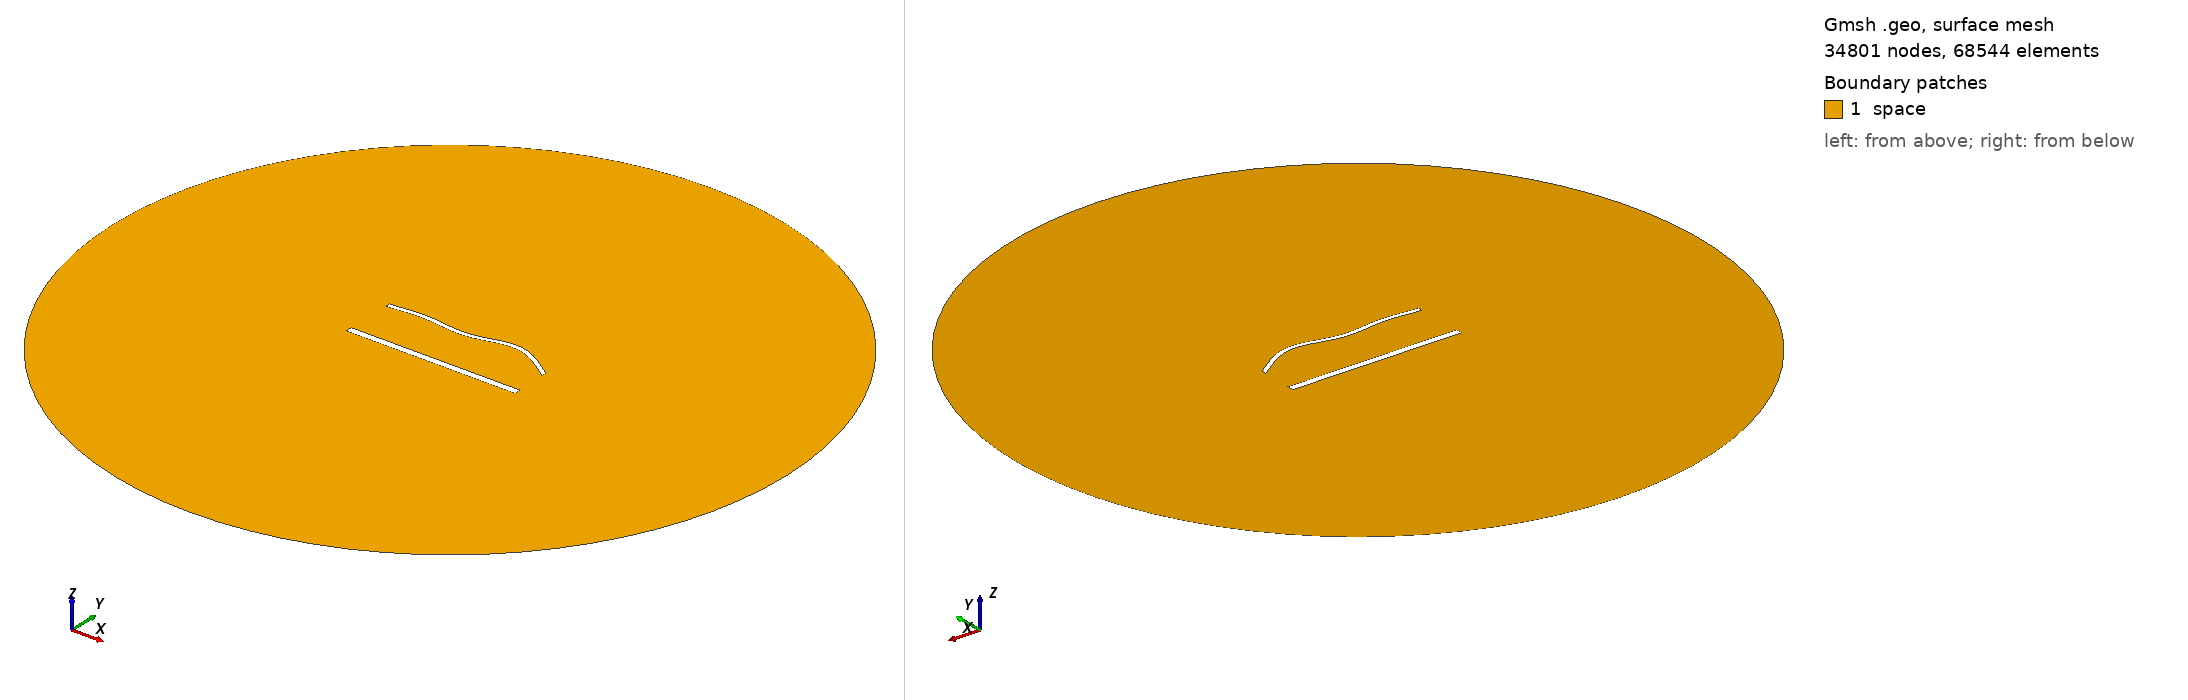

Gmsh geometry script, surface-meshed: 34801 nodes, 68544 surface elements. Boundary patches (legend numbers): 1 space. Left view from above one corner, right view from below the opposite corner. Legend entries are the model's physical surfaces. The drawing asked Gmsh for element sizes between 1% and 20% of the model's largest extent; the script's own settings can give other sizes.

=== 1992.geo (drawn) ===
//---------------------------------------
// Geometry kernel
//---------------------------------------

SetFactory("OpenCASCADE");



//---------------------------------------
// Parameters of the geometry
//---------------------------------------

// Overetch of the upper plate
overetch = 0.5;

// Distance between the plates
distance = 30.0;

// Discretization over the x axis (for the deformation)
nx = 50; 

// Length of the plate
L = 100 - overetch; 

// Number of modes
n = 4; 

// 1st mode coefficient
coeff(1) = 0.0;
beta(1) = 0.596864 * 3.1415926535 / L;

// 2nd mode coefficient
coeff(2) = 1.5;
beta(2) = 1.49418 * 3.1415926535 / L;

// 3rd mode coefficient
coeff(3) = -1.5;
beta(3) = 2.50025 * 3.1415926535 / L;

// 4th mode coefficient
coeff(4) = 1.5;
beta(4) = 3.49999 * 3.1415926535 / L;



//---------------------------------------
// Upper plate (deformed rectangle)
//---------------------------------------

// Coordiantes of the upper plate
xmin = -50;
xmax = 50 - overetch;

// Height of the upper plate
yheight = 4 - 2 * overetch;

// Indexes of the points
UpperID[] = {};
LowerID[] = {};
LeftID[] = {};
RightID[] = {};

// Point index
p = 1;

// Horizontal edges
For i In {1:nx}
    x = xmin + (i-1)*(xmax - xmin)/(nx-1);

    y_bottom = distance / 2 + overetch;
    For j In {1:n}
        C = (Cosh(beta(j)*L) + Cos(beta(j)*L)) / (Sinh(beta(j)*L) + Sin(beta(j)*L));
        y_bottom  = y_bottom + coeff(j) * (Cosh(beta(j)*(x+50)) - Cos(beta(j)*(x+50)) - C * (Sinh(beta(j)*(x+50)) - Sin(beta(j)*(x+50))));
    EndFor

    y_top = y_bottom + yheight;

    Point(p) = {x, y_top, 0, 1.0};
    UpperID[i] = p;
    p = p + 1;

    Point(p) = {x, y_bottom, 0, 1.0};
    LowerID[i] = p;
    p = p + 1;
EndFor

// Create point lists
UpperPts[] = {}; LowerPts[] = {};
For i In {1:nx}
  UpperPts[] += {UpperID[i]};
  LowerPts[] += {LowerID[i]};
EndFor

// Build splines
Spline(1) = {UpperPts[]};
Spline(2) = {LowerPts[]};
Line(3) = {LowerPts[nx-1], UpperPts[nx-1]};
Line(4) = {LowerPts[0], UpperPts[0]};

// Build the plane surface
Curve Loop(1) = {2, 3, -1, -4};
Plane Surface(1) = {1};



//---------------------------------------
// Lower plate (rectangle)
//---------------------------------------

// Vertices
Point(1001) = {-50, -distance/2, 0, 1.0};
Point(1002) = { 50, -distance/2, 0, 1.0};
Point(1003) = { 50,  -distance/2 + 4, 0, 1.0};
Point(1004) = {-50,  -distance/2 + 4, 0, 1.0};

// Edges
Line(5) = {1001, 1002};
Line(6) = {1002, 1003};
Line(7) = {1003, 1004};
Line(8) = {1004, 1001};

// Plane surface
Line Loop(2) = {5, 6, 7, 8};
Plane Surface(2) = {2}; 



//---------------------------------------
// Outer (fictious) boundary
//---------------------------------------

// Points
Point(1005) = {0, 0, 0};       // Center
Point(1006) = {200, 0, 0};     // Start point
Point(1007) = {0, 200, 0};     // 90 degrees
Point(1008) = {-200, 0, 0};    // 180 degrees
Point(1009) = {0, -200, 0};    // 270 degrees

// Circle arcs (each needs start, center, end)
Circle(9) = {1006, 1005, 1007};
Circle(10) = {1007, 1005, 1008};
Circle(11) = {1008, 1005, 1009};
Circle(12) = {1009, 1005, 1006};

// Plane surface for the entire domain
Curve Loop(3) = {9, 10, 11, 12};
Surface(3) = {3};

// Subtract the plates from the whole domain to obtain the actual domain where we want to solve the equations
BooleanDifference{ Surface{3}; Delete; }{ Surface{1}; Surface{2}; Delete; }




//---------------------------------------
// Transfinite Lines/Curves
//---------------------------------------

// Set the number of points on the boundaries
r = 6;
d = 0.15;

// Plates
Transfinite Curve {1} = 50*r/4 Using Progression 1;
Transfinite Line {2} = 50*r Using Progression 1;
Transfinite Curve {3, 4} = 2*r Using Progression 1+d;
Transfinite Line {5} = 50*r/4 Using Progression 1;
Transfinite Line {7} = 50*r Using Progression 1;
Transfinite Line {6} = 2*r Using Progression 1-d;
Transfinite Line {8} = 2*r Using Progression 1+d;

// Outer boundary
Transfinite Line {9, 10, 11, 12} = 20 Using Progression 1;



//---------------------------------------
// Physical groups
//---------------------------------------                

// Physical curves (boundaries)
Physical Line("force_segment", 10) = {2};
Physical Line("upper_plate", 11) = {1, 3, 4};
Physical Line("lower_plate", 12) = {5, 6, 7, 8};
Physical Line("boundary", 20) = {9, 10, 11, 12};

// Physical Surfaces
Physical Surface("space", 30) = {3};



//---------------------------------------
// 6. Generate the Mesh
//---------------------------------------

// 2D mesh generation
Mesh 2;
